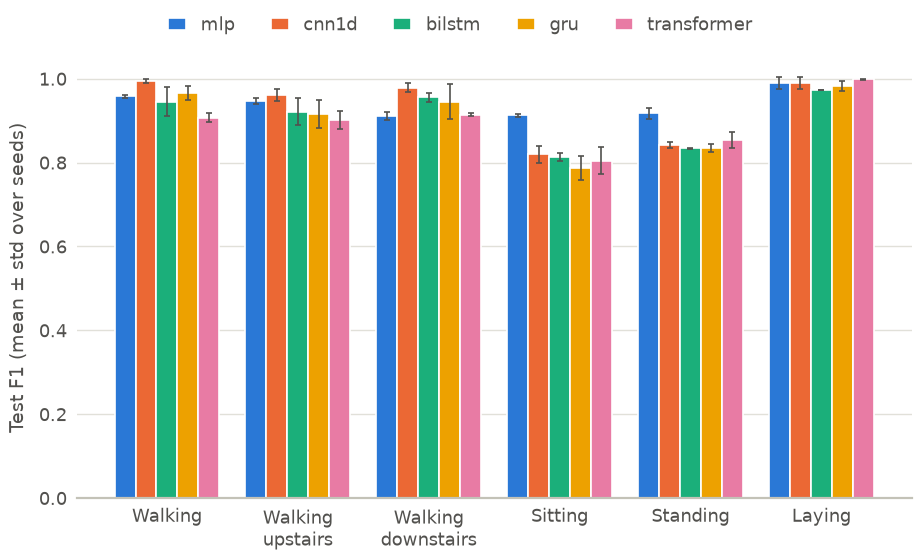

The file beside this chart, header and first rows:
class, mlp_mean, mlp_std, cnn1d_mean, cnn1d_std, bilstm_mean, bilstm_std, gru_mean, gru_std, transformer_mean, transformer_std
WALKING, 0.9582, 0.003257, 0.9939, 0.004427, 0.9456, 0.03532, 0.9665, 0.01704, 0.9075, 0.01028
WALKING_UPSTAIRS, 0.946, 0.006964, 0.9609, 0.01371, 0.9216, 0.03261, 0.9155, 0.033, 0.9013, 0.02233
WALKING_DOWNSTAIRS, 0.9119, 0.009111, 0.9789, 0.009968, 0.9553, 0.01188, 0.9455, 0.04154, 0.9144, 0.003392
SITTING, 0.9129, 0.00397, 0.8198, 0.01984, 0.8126, 0.009735, 0.7866, 0.02893, 0.8049, 0.03305
STANDING, 0.9173, 0.01255, 0.8429, 0.007137, 0.8343, 0.001489, 0.835, 0.0098, 0.854, 0.01893
LAYING, 0.9902, 0.01385, 0.9899, 0.01355, 0.9732, 0.0009821, 0.9826, 0.01209, 0.9988, 0.001074
